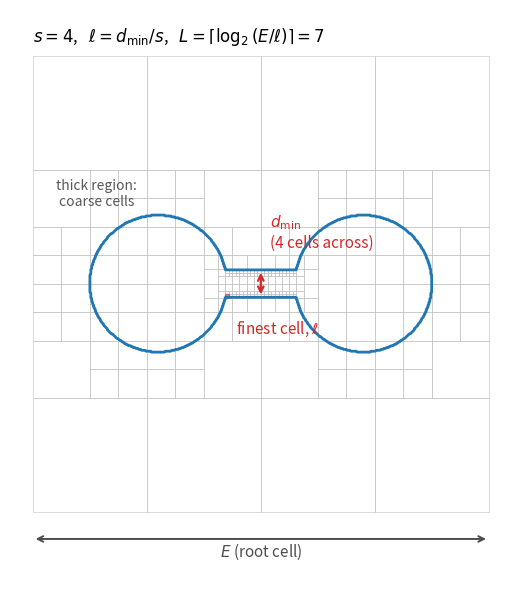

The script that saved this image: (Note: this script raises an exception after producing the figure.)
r"""Generate the octree sizing illustration for book/theory/hex_from_surface.md.

Draws a 2D quadtree analogue of the 3D octree sizing rule, showing how the
`--scale` argument s, the finest cell size l, and the tree depth L relate to the
shape diameter function of the geometry.

The dumbbell shape has a thick lobe and a thin bar, so the *local* nature of the
refinement is visible: the bar is meshed finely because it is thin, while the
lobes stay coarse.  Both regions receive about s cells across their own local
thickness.

Run manually to regenerate; the PNG is committed as a static asset:

    python3 book/theory/code/octree_sizing_figures.py
"""

import matplotlib.pyplot as plt
import numpy as np
from matplotlib.patches import Rectangle

SCALE = 4  # the `--scale` argument, s
OUT = "book/fig/octree_sizing.png"


def thickness(x, y):
    """Local thickness of a dumbbell: two lobes joined by a thin bar."""
    lobes = [(-0.45, 0.0, 0.30), (0.45, 0.0, 0.30)]
    for cx, cy, r in lobes:
        if (x - cx) ** 2 + (y - cy) ** 2 <= r**2:
            return 2.0 * r
    if abs(x) <= 0.5 and abs(y) <= 0.06:
        return 0.12
    return None


def inside(x, y):
    return thickness(x, y) is not None


def occupied(x0, y0, h):
    """Does this cell straddle the boundary of the solid?"""
    pts = [
        (x0 + fx * h, y0 + fy * h)
        for fx in np.linspace(0, 1, 5)
        for fy in np.linspace(0, 1, 5)
    ]
    flags = [inside(px, py) for px, py in pts]
    return any(flags) and not all(flags)


def local_target(x0, y0, h):
    """Minimum local thickness sampled over the cell."""
    vals = [
        thickness(x0 + fx * h, y0 + fy * h)
        for fx in np.linspace(0, 1, 5)
        for fy in np.linspace(0, 1, 5)
    ]
    vals = [v for v in vals if v is not None]
    return min(vals) if vals else None


def subdivide(x0, y0, h, depth, max_depth, out):
    """Refine while the cell is coarser than (local thickness) / s."""
    target = local_target(x0, y0, h)
    refine = (
        depth < max_depth
        and occupied(x0, y0, h)
        and target is not None
        and h * SCALE > target
    )
    if not refine:
        out.append((x0, y0, h, depth))
        return
    half = h / 2
    for dx in (0, half):
        for dy in (0, half):
            subdivide(x0 + dx, y0 + dy, half, depth + 1, max_depth, out)


def main():
    extent = 2.0  # E, the largest bounding box extent
    d_min = 0.12  # thinnest feature of the geometry
    cell = d_min / SCALE  # l, the finest cell size
    depth = int(np.ceil(np.log2(extent / cell)))  # L, the tree depth

    cells = []
    subdivide(-1.0, -1.0, extent, 0, depth, cells)

    fig, ax = plt.subplots(figsize=(7.2, 6.0))

    for x0, y0, h, d in cells:
        ax.add_patch(
            Rectangle(
                (x0, y0), h, h, facecolor="none", edgecolor="0.75", linewidth=0.4
            )
        )

    # The solid itself.
    grid = np.linspace(-1.0, 1.0, 500)
    xx, yy = np.meshgrid(grid, grid)
    mask = np.vectorize(inside)(xx, yy)
    ax.contour(xx, yy, mask.astype(float), levels=[0.5], colors="#1f77b4", linewidths=2)

    # The finest cell, sitting on the thin bar.
    finest = min(cells, key=lambda c: c[2])
    ax.add_patch(
        Rectangle(
            (finest[0], finest[1]),
            finest[2],
            finest[2],
            facecolor="#d62728",
            edgecolor="#d62728",
            alpha=0.55,
        )
    )

    # d_min annotation across the thin bar.
    ax.annotate(
        "",
        xy=(0.0, -0.06),
        xytext=(0.0, 0.06),
        arrowprops=dict(arrowstyle="<->", color="#d62728", lw=1.6),
    )
    ax.text(
        0.04,
        0.14,
        r"$d_{\min}$" + f"\n({SCALE} cells across)",
        color="#d62728",
        fontsize=11,
        va="bottom",
    )

    # E annotation across the root.
    ax.annotate(
        "",
        xy=(-1.0, -1.12),
        xytext=(1.0, -1.12),
        arrowprops=dict(arrowstyle="<->", color="0.3", lw=1.4),
    )
    ax.text(0.0, -1.20, r"$E$ (root cell)", color="0.3", fontsize=11, ha="center")

    ax.text(
        -1.0,
        1.06,
        rf"$s = {SCALE}$,   $\ell = d_{{\min}}/s$,   "
        rf"$L = \lceil \log_2 (E/\ell) \rceil = {depth}$",
        fontsize=12,
    )
    ax.text(
        finest[0] + finest[2] + 0.03,
        finest[1] - 0.16,
        r"finest cell, $\ell$",
        color="#d62728",
        fontsize=11,
    )
    ax.text(
        -0.72,
        0.34,
        "thick region:\ncoarse cells",
        fontsize=10,
        color="0.35",
        ha="center",
    )

    ax.set_xlim(-1.1, 1.1)
    ax.set_ylim(-1.3, 1.2)
    ax.set_aspect("equal")
    ax.axis("off")
    fig.tight_layout()
    fig.savefig(OUT, dpi=180, bbox_inches="tight")
    print(f"wrote {OUT}  [{len(cells)} cells, depth {depth}]")


if __name__ == "__main__":
    main()
